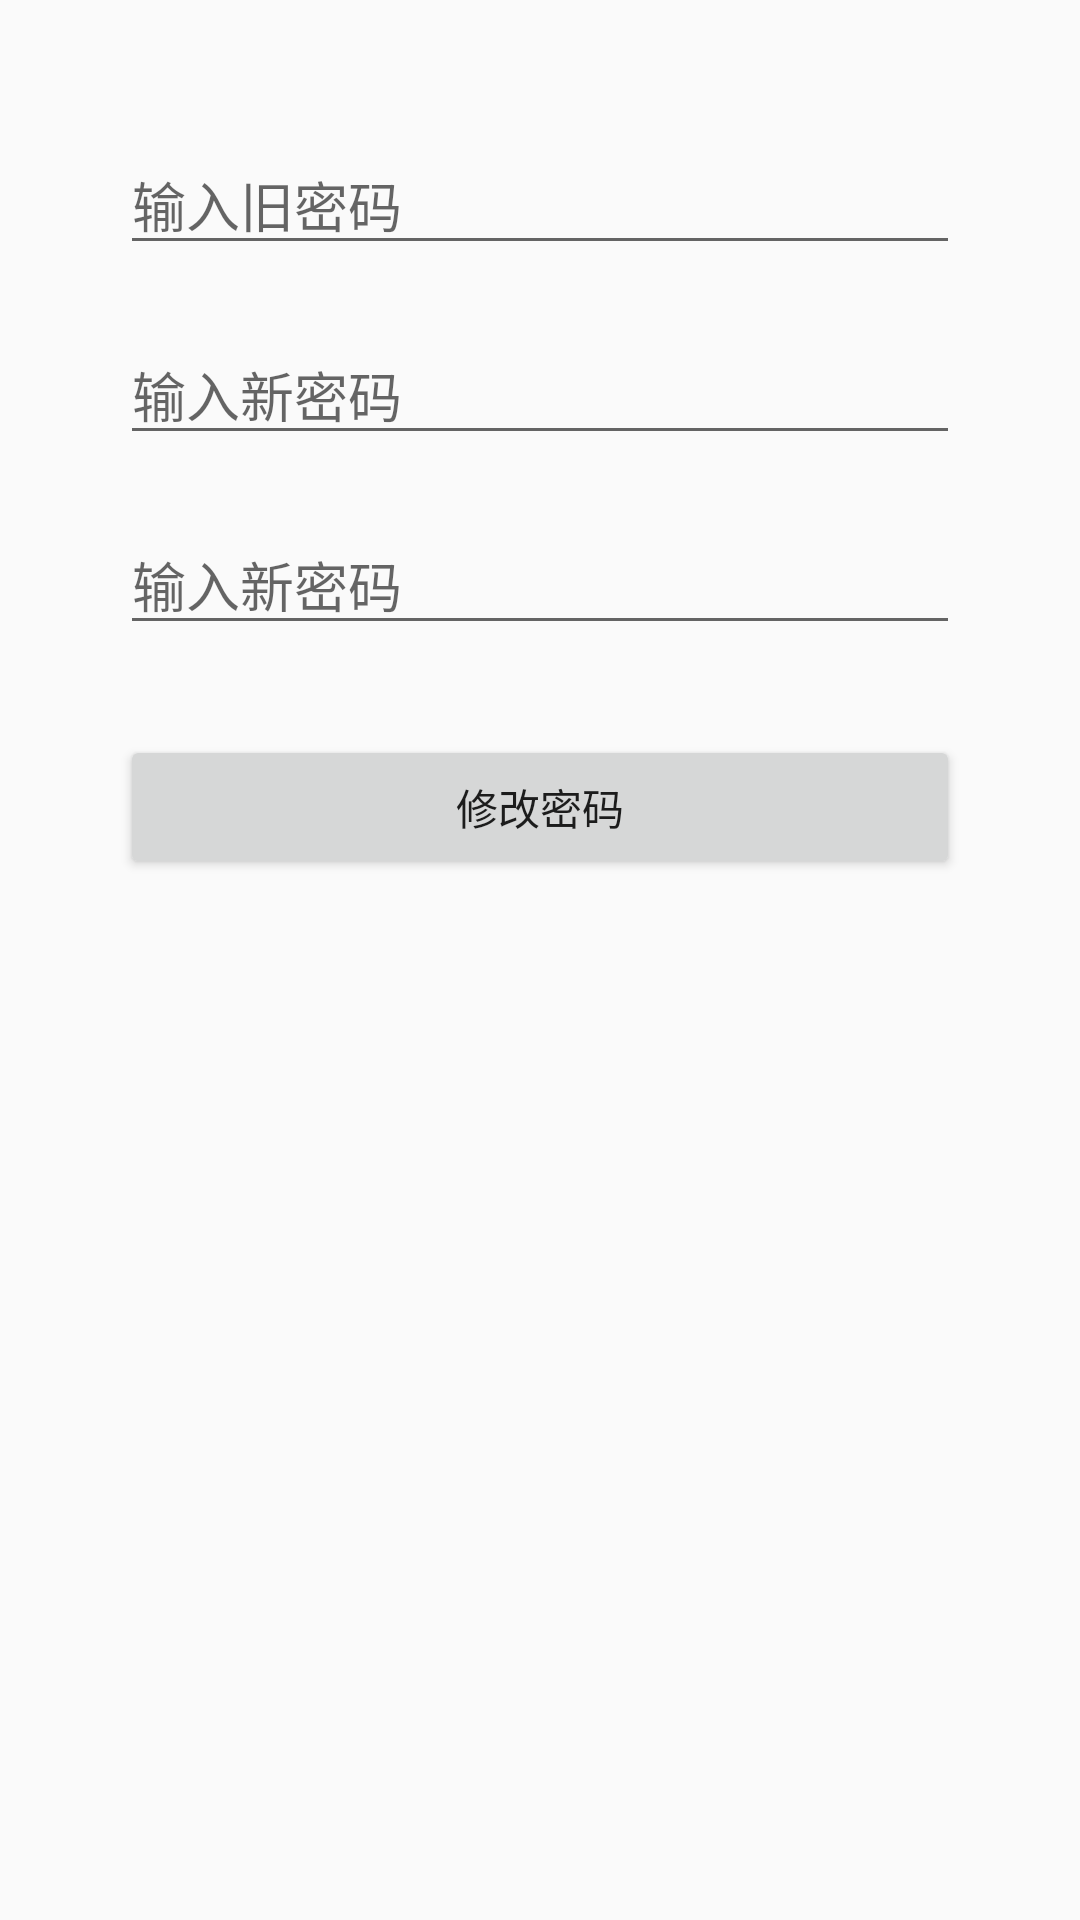

Android layout source for this screen:
<!-- AndroidManifest.xml: application theme AppTheme -->
<!-- res/layout/activity_change_pwd.xml -->
<?xml version="1.0" encoding="utf-8"?>
<LinearLayout xmlns:android="http://schemas.android.com/apk/res/android"
    android:id="@+id/activity_regist"
    android:layout_width="match_parent"
    android:layout_height="match_parent"
    android:orientation="vertical"
    android:paddingLeft="40dp"
    android:paddingRight="40dp">

    <EditText
        android:id="@+id/et_old_passwd"
        android:layout_width="match_parent"
        android:layout_height="wrap_content"
        android:layout_marginTop="45dp"
        android:hint="输入旧密码"
        android:inputType="textPassword" />

    <EditText
        android:id="@+id/et_new_passwd"
        android:layout_width="match_parent"
        android:layout_height="wrap_content"
        android:layout_marginTop="20dp"
        android:hint="输入新密码"
        android:inputType="textPassword" />

    <EditText
        android:id="@+id/et_new_passwd_again"
        android:layout_width="match_parent"
        android:layout_height="wrap_content"
        android:layout_marginTop="20dp"
        android:hint="输入新密码"
        android:inputType="textPassword" />

    <Button
        android:id="@+id/btn_change_passwd"
        android:layout_width="match_parent"
        android:layout_height="wrap_content"
        android:layout_marginTop="30dp"
        android:text="修改密码" />
</LinearLayout>
<!-- resources referenced by this layout -->
<resources>
  <style name="AppTheme" parent="Theme.AppCompat.Light.DarkActionBar">
          
          <item name="colorPrimary">@color/colorPrimary</item>
          <item name="colorPrimaryDark">@color/colorPrimaryDark</item>
          <item name="colorAccent">@color/colorAccent</item>
      </style>
  <color name="colorPrimary">#3F51B5</color>
  <color name="colorPrimaryDark">#303F9F</color>
  <color name="colorAccent">#FF4081</color>
</resources>
